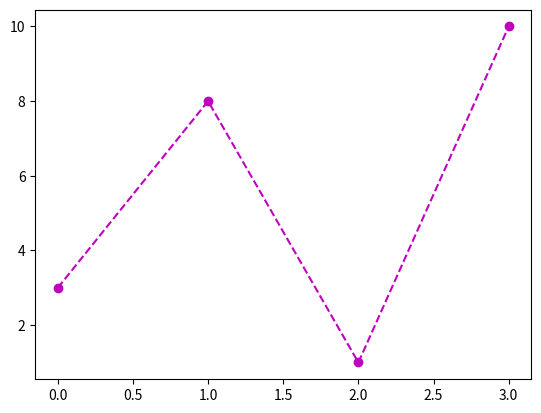

The matplotlib source for this figure:
# Format Strings 

# Line Reference
'''

Line Syntax	      Description

'-'	            Solid line	
':'	            Dotted line	
'--'	            Dashed line	
'-.'	            Dashed/dotted line

'''


# Color Reference
'''
Color Syntax	Description

'r'	            Red	
'g'	            Green	
'b'	            Blue	
'c'	            Cyan	
'm'	            Magenta	
'y'	            Yellow	
'k'	            Black	
'w'	            White



'''


# NOTE : Format syntax : marker|line|color

import numpy as np
import matplotlib.pyplot as plt

y = np.array([3,8,1,10])

plt.plot(y,'o--m')
plt.show()
